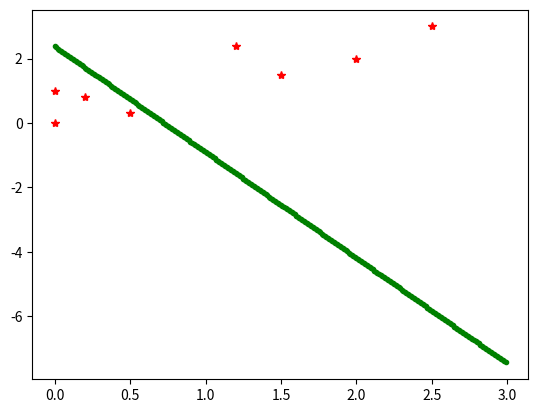

This chart was generated by the following Python code:
#!/usr/bin/env python
# -*- coding: utf-8 -*-
# @Time   : 2017/9/11 9:26
# @Author : Lyrichu
# @Email  : 919987476@qq.com
# @File   : lyrichu_20170910_03.py
'''
@Description:
阅读《统计学习方法》(如果你没有纸质书的话，群文件里有这本书的电子版)第二章：感知机。然后解答如下问题:
已知二维平面有一组点:(0,0),(0,1),(0.5,0.3),(0.2,0.8),(1.2,2.4),(1.5,1.5),(2,2),(2.5,3) 共8个点，前4个点为一类，后4个点为一类，利用感知器
算法求出将这两类点划分开来的直线的方程。
'''
import matplotlib.pyplot as plt

def sign(x):
    return 1 if x>0 else -1

points = [(0,0),(0,1),(0.5,0.3),(0.2,0.8),(1.2,2.4),(1.5,1.5),(2,2),(2.5,3)] # 8个点
classify = (-1,-1,-1,-1,1,1,1,1) # -1 和 +1 分别为两类
alpha = 0.1 # 学习率
w0 = [1.,1.] # 初始w
b0 = 1. # 初始b
count = 0 # 正确分类点的个数
while(count < 8):
    count = 0
    for i in range(8):
        if(sign(w0[0]*points[i][0] + w0[1]*points[i][1] + b0)*classify[i] == -1):
            w0[0] += alpha*points[i][0]*classify[i]
            w0[1] += alpha*points[i][1]*classify[i]
            b0 += alpha*classify[i]
        else:
            count += 1

# 用图形展示分类的结果
X = [v[0] for v in points] # X坐标列表
Y = [v[1] for v in points] # Y坐标列表
plt.plot(X,Y,'r*')
lineX = [i*0.01 for i in range(300)]
lineY = [-(w0[0]*x + b0)/w0[1] for x in lineX]
plt.plot(lineX,lineY,'g.') # 画线
plt.show()

